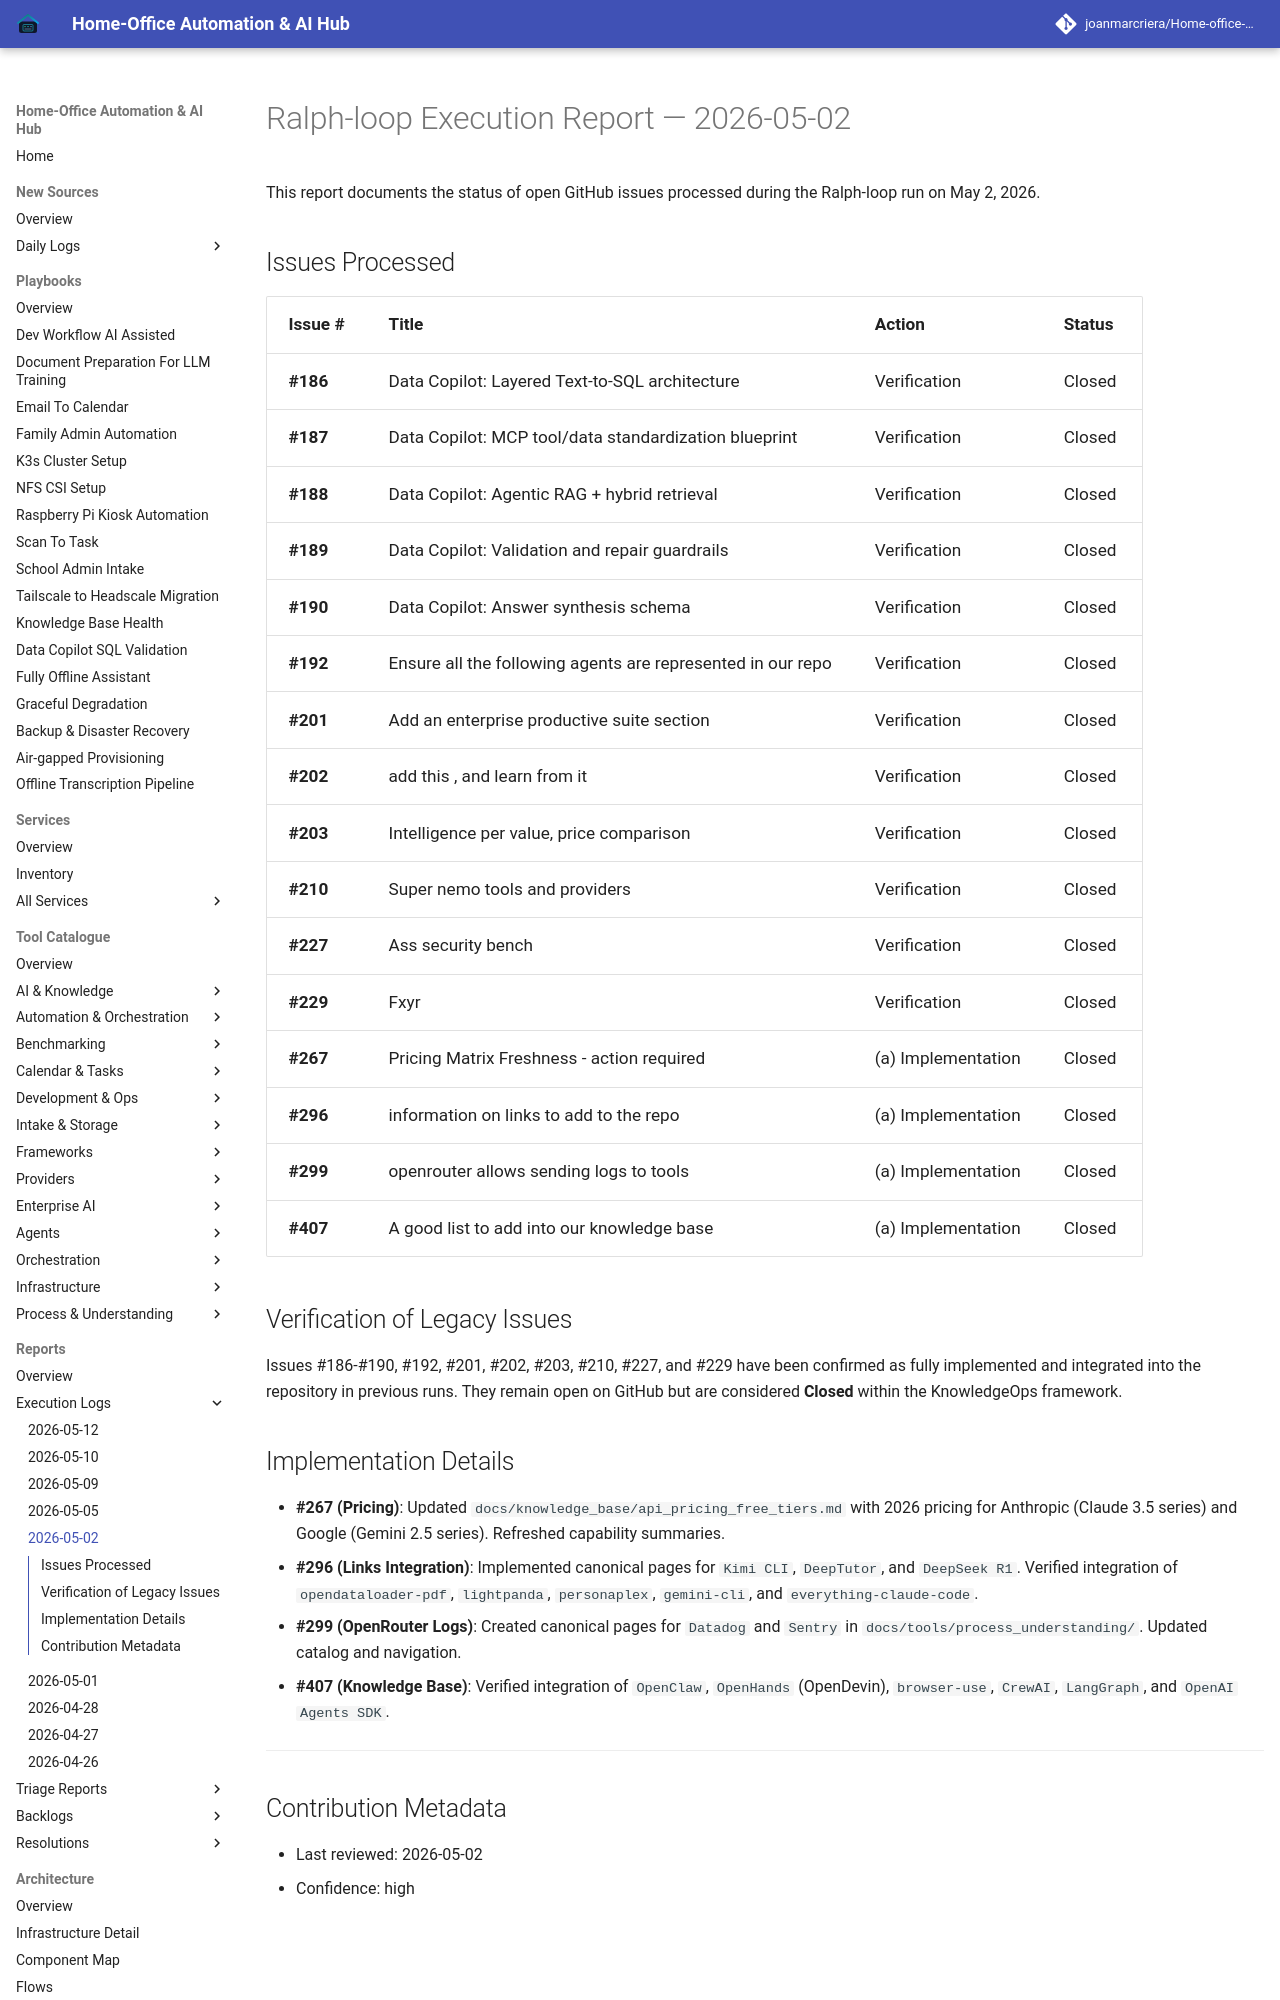

repository: joanmarcriera/Home-office-automations · page: reports/ralph-loop-execution-2026-05-02/index.html · generator: mkdocs

# Ralph-loop Execution Report — 2026-05-02

This report documents the status of open GitHub issues processed during the Ralph-loop run on May 2, 2026.

## Issues Processed

| Issue # | Title | Action | Status |
| :--- | :--- | :--- | :--- |
| **#186** | Data Copilot: Layered Text-to-SQL architecture | Verification | Closed |
| **#187** | Data Copilot: MCP tool/data standardization blueprint | Verification | Closed |
| **#188** | Data Copilot: Agentic RAG + hybrid retrieval | Verification | Closed |
| **#189** | Data Copilot: Validation and repair guardrails | Verification | Closed |
| **#190** | Data Copilot: Answer synthesis schema | Verification | Closed |
| **#192** | Ensure all the following agents are represented in our repo | Verification | Closed |
| **#201** | Add an enterprise productive suite section | Verification | Closed |
| **#202** | add this , and learn from it | Verification | Closed |
| **#203** | Intelligence per value, price comparison | Verification | Closed |
| **#210** | Super nemo tools and providers | Verification | Closed |
| **#227** | Ass security bench | Verification | Closed |
| **#229** | Fxyr | Verification | Closed |
| **#267** | Pricing Matrix Freshness - action required | (a) Implementation | Closed |
| **#296** | information on links to add to the repo | (a) Implementation | Closed |
| **#299** | openrouter allows sending logs to tools |
